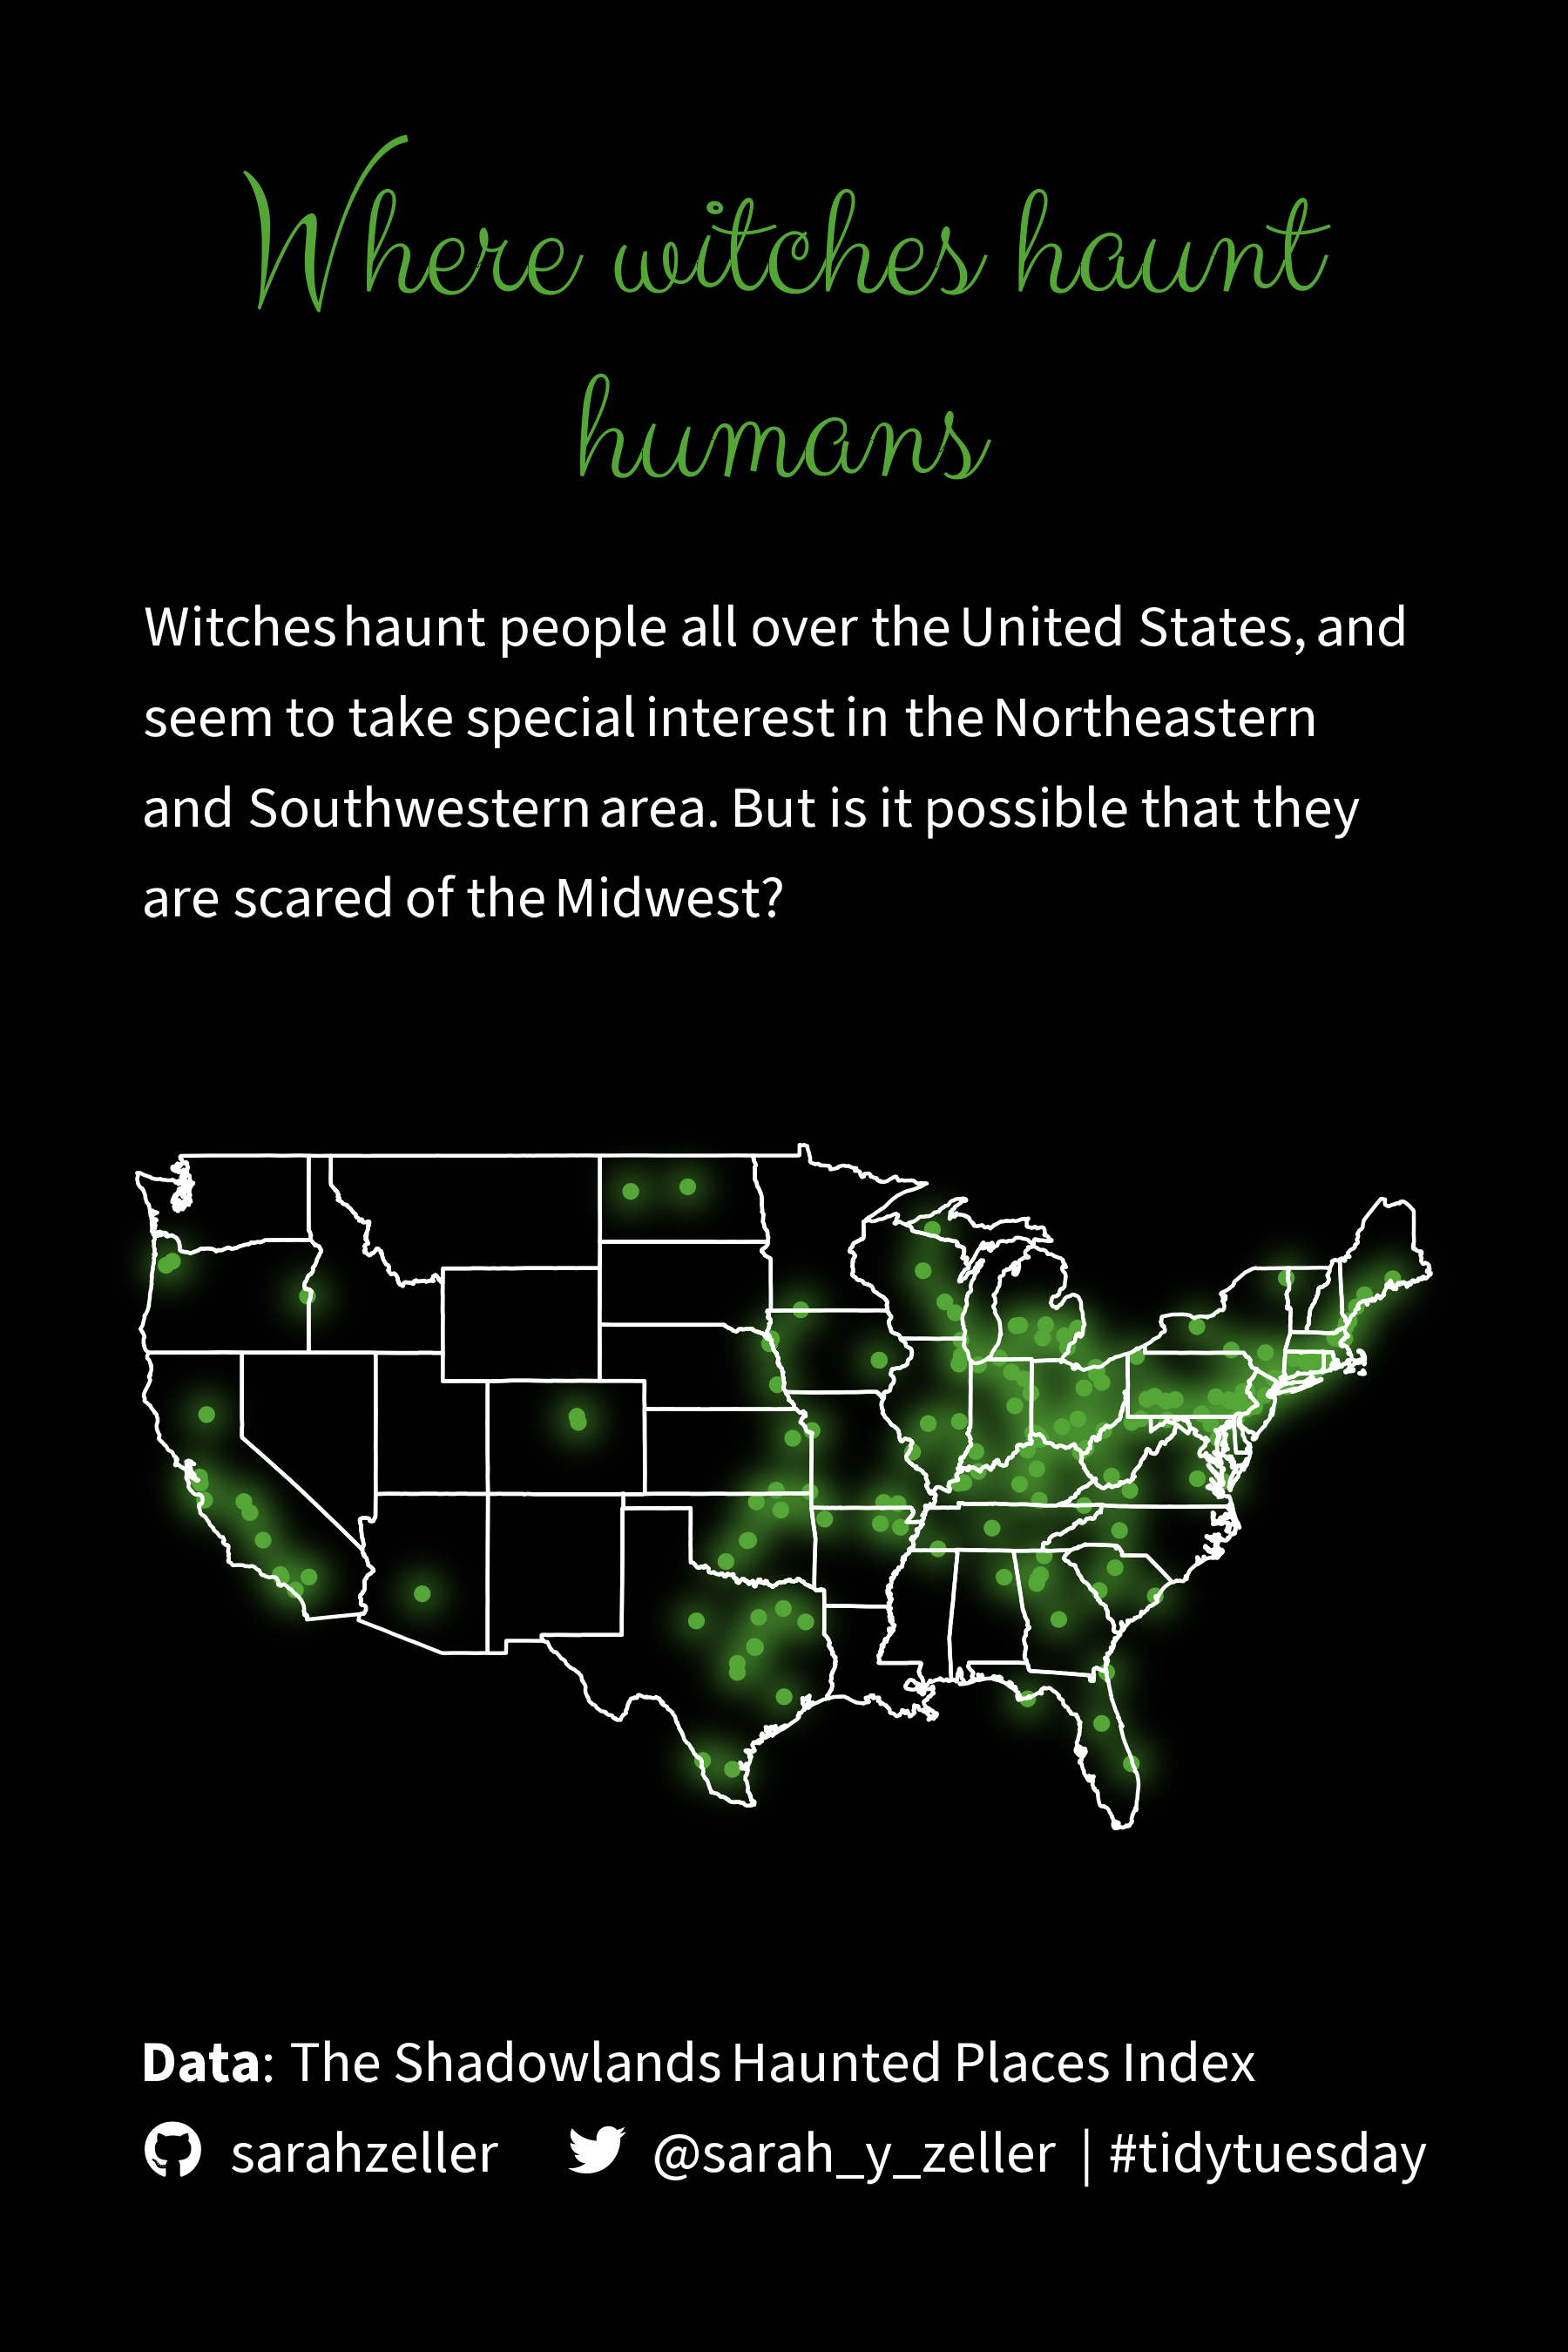

Generate this figure with R:

# Load packages -----------------------------------------------------------

library(tidyverse)
library(showtext)
library(patchwork)
library(camcorder)
library(ggtext)
library(sf)
library(maps)
library(ggfx)

# Load data ---------------------------------------------------------------

tuesdata <- tidytuesdayR::tt_load("2023-10-10")
haunted_places <- tuesdata$haunted_places

# Load fonts --------------------------------------------------------------

font_add_google("Clicker Script", "clicker_script")
font_add_google("Source Sans 3", "source_sans")
font_add(family = "fa",
         regular = "fontawesome/Font Awesome 6 Brands-Regular-400.otf")
showtext_auto()


# Define colours ----------------------------------------------------------

bg_col <- "black"
text_col <- "white"
highlight_col <- "#54A737"


# Data wrangling ----------------------------------------------------------

witches <- haunted_places |> 
  # search for witches
  filter(str_detect(description, "witch|wizard")) |>
  rowwise() |> 
  mutate(lat = ifelse(is.na(latitude), city_latitude, latitude),
         lon = ifelse(is.na(longitude), city_longitude, longitude)) |> 
  st_as_sf(coords = c("lon", "lat"), crs = 4326)

# Start recording ---------------------------------------------------------

gg_record(
  dir = file.path("2023", "2023-10-10", "recording"),
  device = "png",
  width = 6,
  height = 9,
  units = "in",
  dpi = 300
)


# Define text -------------------------------------------------------------

# let's go hacky for the caption
tab <- function(tab_width){
  paste0(
    "<span style='color:transparent;'>",
    rep(".", tab_width) |> paste(collapse = ""),
    "</span>"
  )
}

social <- paste0(
  "<span style='font-family:fa;'>&#xf09b;</span>",
  tab(2),
  "sarahzeller",
  tab(4),
  "<span style='font-family:fa;'>&#xf099;</span>",
  tab(2),
  "@sarah_y_zeller",
  tab(2),
  "| #tidytuesday"
)
title <- "Where witches haunt humans"
st <- paste("Witches haunt people all over the United States, and seem",
            "to take special interest in the Northeastern and Southwestern area.",
            "But is it possible",
            "that they are scared of the Midwest?")
cap <- paste0(
  "**Data**: The Shadowlands Haunted Places Index ", "<br>", social
)


# Plot --------------------------------------------------------------------

plot <- ggplot() + 
  geom_sf(data = witches, col = highlight_col) |> 
    with_outer_glow(colour = highlight_col, sigma = 20, expand = 10) +
  geom_polygon(data = map_data("state"),
               aes(x = long, y = lat, group = group), 
               fill = NA, col = text_col) +
  labs(title = title,
       subtitle = st,
       caption = cap) +
  theme_void(base_family = "source_sans") 


plot +
  theme(panel.margin = margin(50, 20, 50, 20),
        plot.margin = margin(20, 20, 20, 20),
        panel.background = element_rect(fill = bg_col),
        plot.background = element_rect(fill = bg_col),
        plot.title = element_textbox_simple(family = "clicker_script",
                                     face = "bold",
                                     colour = highlight_col,
                                     size = 150,
                                     lineheight = .2,
                                     halign = .5,
                                     margin = margin(l = 20, r = 20)),
        plot.caption = element_textbox_simple(colour = text_col,
                                              lineheight = .5,
                                              size = 50,
                                              margin = margin(t = 50, l = 20)),
        plot.subtitle = element_textbox_simple(size = 50,
                                        colour = text_col,
                                        lineheight = .5,
                                        hjust = .5,
                                        margin = margin(20, 20, 50, 20))
        ) 
  

# Save gif ----------------------------------------------------------------

gg_playback(
  name = file.path("2023", "2023-10-10", paste0("20231010", ".gif")),
  first_image_duration = 4,
  last_image_duration = 20,
  frame_duration = .25,
  background = bg_col
)
